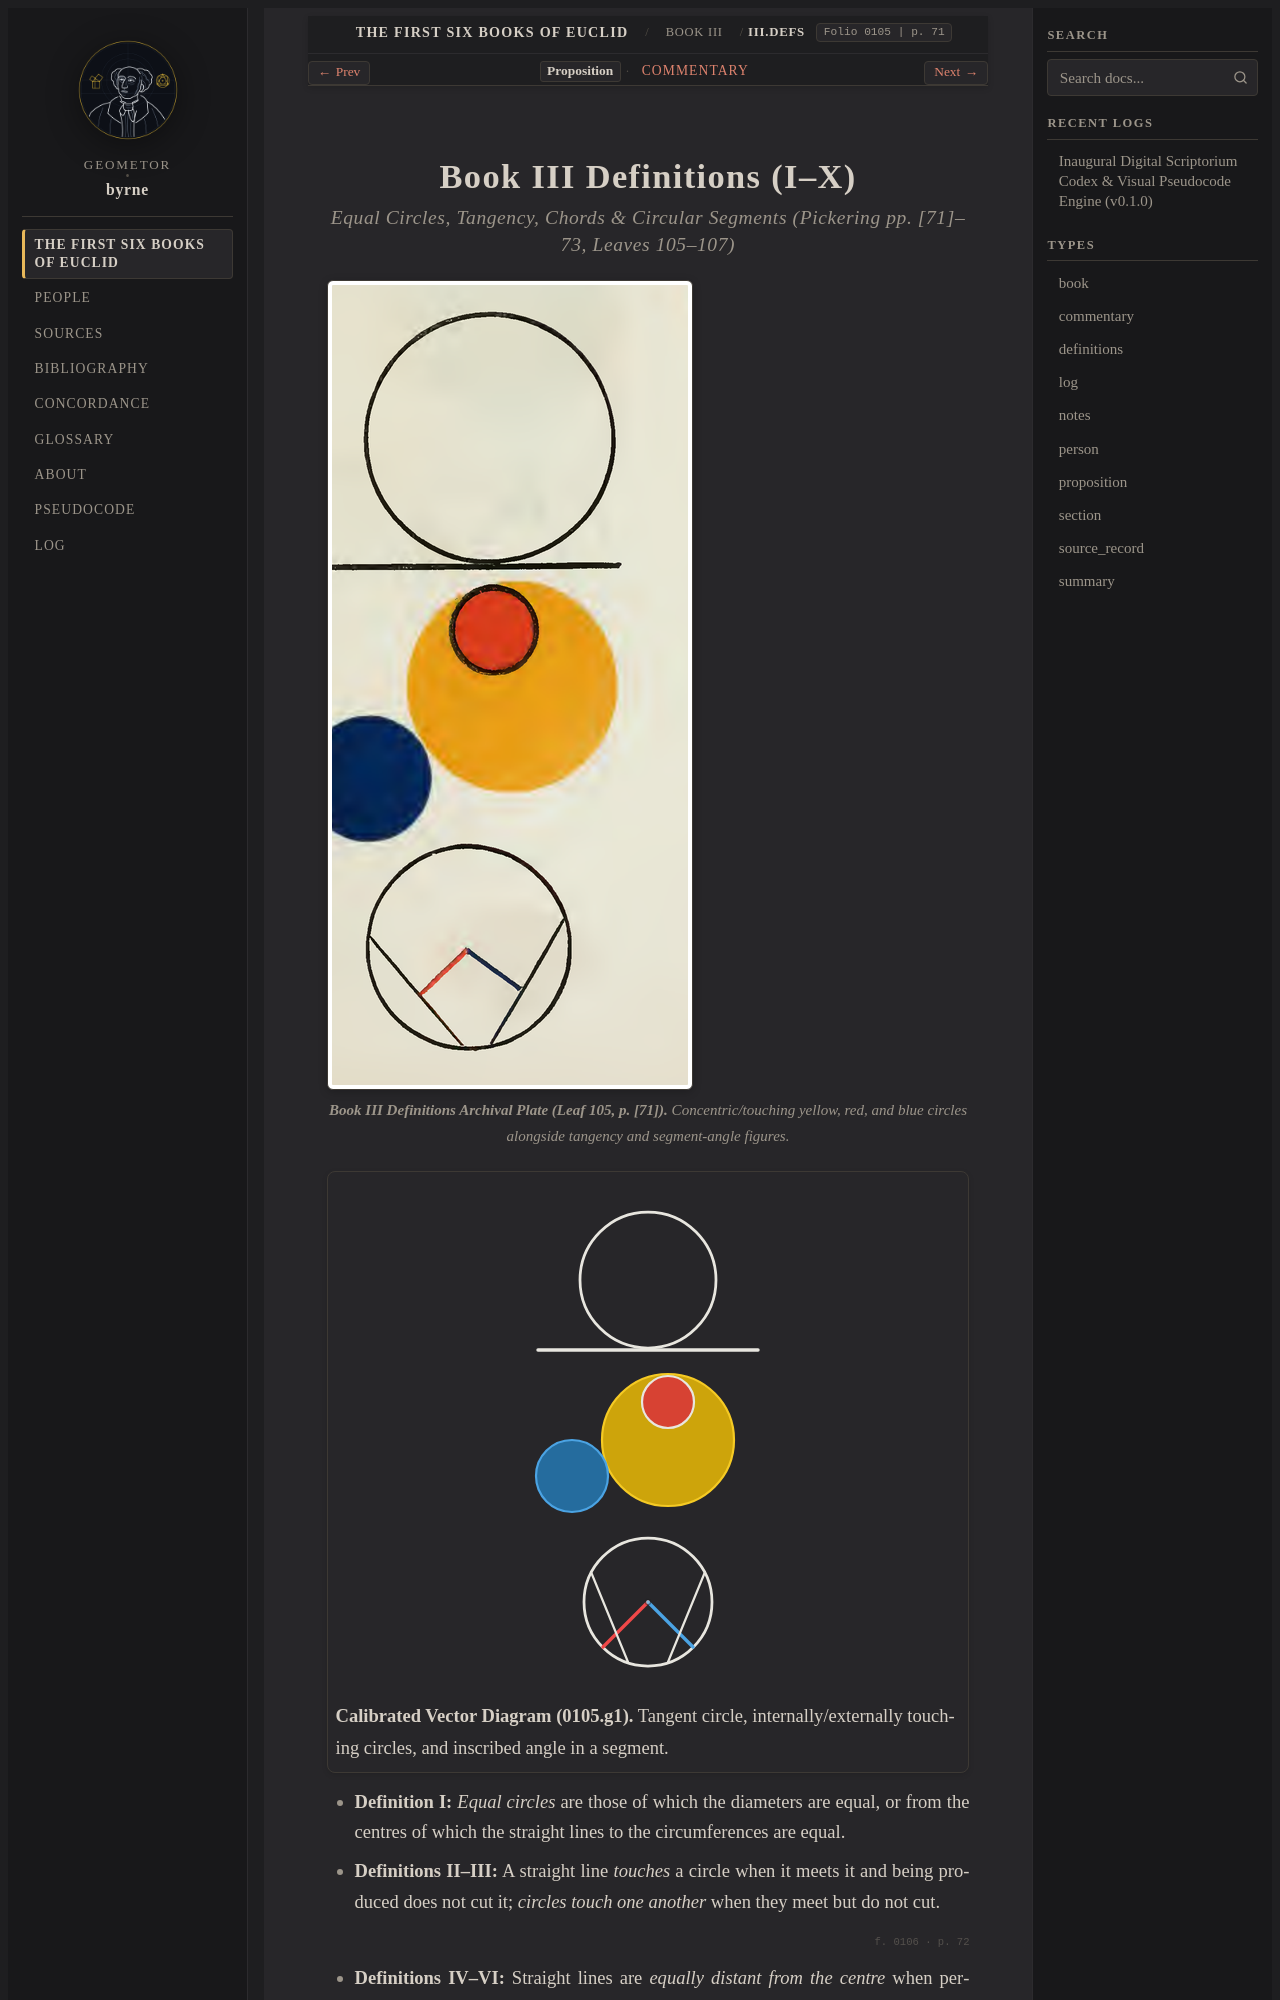

repository: geometor/byrne · page: coloured_euclid/book-iii/definitions/index.html · generator: sphinx

:canonical_id: III.defs
:book: III
:order: 0
:type: definitions
:title: Book III Definitions (I–X)
:folio: 0105
:page: 71

.. _byrne-iii-defs:

.. folio:: 0105
   :page: 71

Book III Definitions (I–X)
==========================

.. rubric:: Equal Circles, Tangency, Chords & Circular Segments (*Pickering pp. [71]–73, Leaves 105–107*)

.. picture:: 0105.g1.png
   :alt: Book III Definitions polychrome woodblock diagrams: tangent circle, internal/external touching circles, and angle in a segment (Leaf 105, p. [71]).
   :caption: **Book III Definitions Archival Plate (Leaf 105, p. [71]).** Concentric/touching yellow, red, and blue circles alongside tangency and segment-angle figures.

.. picture:: 0105.g1.svg
   :alt: Calibrated 5-layer vector plate for Book III Definitions.
   :caption: **Calibrated Vector Diagram (0105.g1).** Tangent circle, internally/externally touching circles, and inscribed angle in a segment.

* **Definition I:** *Equal circles* are those of which the diameters are equal, or from the centres of which the straight lines to the circumferences are equal.
* **Definitions II–III:** A straight line *touches* a circle when it meets it and being produced does not cut it; *circles touch one another* when they meet but do not cut.

.. folio:: 0106
   :page: 72
